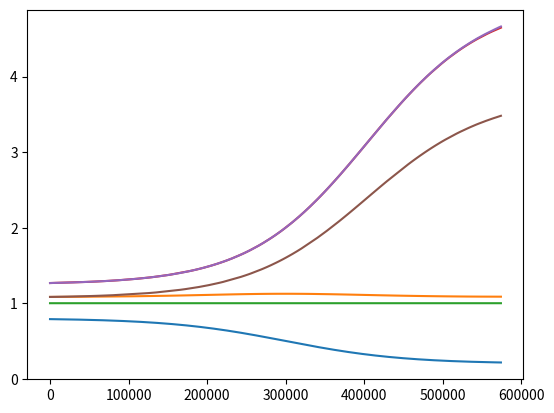

This chart was generated by the following Python code: (Note: this script raises an exception after producing the figure.)
import matplotlib.pyplot as plot
import cmath
import random
import time



def sigmoid(l, d, a, b, x):
    """
    CRR Curve Function
    :param l:
    :param d:
    :param a:
    :param b:
    :param x:
    :return: CRR
    """
    return 1/(1+cmath.exp((x-l)/d))*a+b



def sigmoid_integral(l, d, a, b, x):
    """
    DPT Balance Function (Not Used)
    :param l:
    :param d:
    :param a:
    :param b:
    :param x:
    :return: balance in DPT contract
    """
    return -a*d*cmath.log((1+cmath.exp((l-x)/d))/(1+cmath.exp(l/d)))+b*x


class ERC20(object):
    def __init__(self):

        # Parameters to resize and move the CRR curve
        self.a = 0.6
        self.b = 0.2
        self.l = 300000
        self.d = self.l/4

        self.DPTB = 0     # Balance of DPT(Deposit Token)
        self.DPTS = 0     # Total Supply of DPT
        self.DPTSI = 0    # Supply reserved in DPT Contract
        self.DPT_CRR = 0    # CRR(Cash Reserve Ratio) of DPT
        self.DPTIP = 1    # Initial Price of DPT
        self.DPTP = self.DPTIP    # Contemporary Price of DPT
        self.DPTF = 0    # DPT Issued to Founders

        self.CDTB = 0    # Balance of CDT(Credit Token)
        self.CDTS = 0    # Total Supply of CDT
        self.CDTSI = 0    # Destroyed CDT
        self.CDTPR = 2    # CDT Initial Price Ratio to DPT
        self.CDTIP = self.DPTIP * self.CDTPR   # Inital Price of CDT (2 times of DPT)
        self.CDTL=self.DPTIP    # Loan Ratio of CDT 1:1000 ETH/CDT
        self.CDTF = 0    # CDT Issued to Founders
        self.CDT_CRR = 3    # CRR of CDT
        self.CDTP = self.CDTIP*self.CDTPR/self.CDT_CRR    # Cash Price of DPT
        self.CDT_CASHFEE = 0.1   # Fee ration of cash
        self.CDT_RESERVE = 0.5   # the interest reserved in CDT contract, remaining part are to DPT contract

        self.start = False    # Switch to Activate  Deposit
        self.is_dpt_active = False    # DPT Activation Status
        self.is_cdt_active = False    # CDT Activation Status
        self.log = 0      # Log Level
        self.log_dpt = 1    # Log Level 1: Only Log for DPT Contract
        self.log_cdt = 2    # Log Level 2: Only Log for CDT Contract
        self.log_dpt_cdt = 3   # Log Level 3: Log for both DPT and CDT Contract
        self.active_amount = self.l + self.d    # Activation Threshold of DPT Contract
        self.max_deposit = self.l / 1000    # Maximum Deposit Amount in Ether, to Avoid Big Changes on CRR
        self.max_withdraw = self.max_deposit / (self.DPTIP / self.b)    # Maximum Withdraw Amount in DPT, to Avoid Big Changes on CRR

        # plot
        self.size = 100000    # Assumed Issuers Size
        self.x = [0 for i in range(self.size)]    # Log the DPTS after each Issue
        self.ip = [self.DPTIP for i in range(self.size)]    # Log Issue Price for each Issuer
        self.p = [self.DPTP for i in range(self.size)]      # Log Circulation Price after Issuing for each Issuer
        self.ratio = [1 for i in range(self.size)]          # Log Profit Ratio for Each Issuer just after Issuing
        self.crr = [ 0 for i in range(self.size) ]          # Log CRR Curve in the Process
        self.dpt = [ 0 for i in range(self.size) ]          # Log the amount of DPT Issued to Issuers
        self.dptb = [ 0 for i in range(self.size) ]          # Log the reserve ETH balance of DPT
        self.dpts = [ 0 for i in range(self.size) ]          # Log the supply of DPT
        self.cdt = [ 0 for i in range(self.size) ]          # Log the amount fo CDT Issued to Issuers
        self.e = [ 0 for i in range(self.size) ]            # Log the amount of ether for each Issuer
        self.issuer = 0      # Issuer Index
        self.log_plot = True      # Switch to Log Plot Data


    def issue(self, ether):
        """
        The Function Control the Logic of Issuing of DPT and CDT.
        To calculate how much to be issued to user and founder according to current issue price.
        :param ether: amount of ether to issue
        :return: udpt, ucdt, fdpt, fcdt
        """
        # The necessary condition of issuing: there is no remaining DPT in DPT contract.
        if self.DPTSI != 0:
            return
        self.DPT_CRR = sigmoid(self.l, self.d, self.a, self.b, self.DPTS - self.DPTSI)   # Calculate Current CRR
        # CRR before Issuing
        crrpre = self.DPT_CRR
        # Add ether to balance of DPT contract according to CRR
        self.DPTB += self.DPT_CRR * ether
        # Add ether to balance of CDT contract according to 1-CRR
        self.CDTB += (1 - self.DPT_CRR) * ether
        # Calculate the issue price of DPT: DPTIP/CRR
        issue_price = self.DPTIP / self.DPT_CRR
        # Calculate amount of DPT to be issued: ether/issue_price
        dpt = ether / issue_price
        # Calculate the amount of CDT to be issued: (1-CRR)*ether/CDTIP
        cdt = (1 - self.DPT_CRR) * ether / self.CDTIP
        # Add new issued DPT to DPT supply
        self.DPTS += dpt
        # Add new issued CDT to CDT supply
        self.CDTS += cdt
        # Recalculate DPT and CDTP Price After Issue
        self.DPT_CRR = sigmoid(self.l, self.d, self.a, self.b, self.DPTS - self.DPTSI)
        self.DPTP = self.DPTB / ((self.DPTS - self.DPTSI) * self.DPT_CRR)
        self.CDTP = self.CDTB/(self.CDTS*self.CDT_CRR)
        # Split the new issued tokens to User and Founder
        F = (1 - self.DPT_CRR) / 2
        U = 1 - F
        fdpt = dpt * F
        fcdt = cdt * F
        udpt = dpt * U
        ucdt = cdt * U
        # Add those token to Founders to Founders Account
        self.DPTF += fdpt
        self.CDTF += fcdt
        # Compare the price bewteen before and after issuing
        if issue_price.real >= self.DPTP.real:
            compare = '>='
        else:
            compare = '<'
        # Price Log according to Log level
        if self.log == self.log_dpt or self.log == self.log_dpt_cdt:
            print('issue: ', ether.real, 'ETH', '=>', udpt.real, 'DPT', '@', issue_price.real / U, 'ETH/DPT', '+', ucdt.real, 'CDT',
              '@', self.CDTIP.real / U, 'ETH/CDT', 'value', (udpt * self.DPTP + ucdt * self.CDTIP).real, 'ETH', '; P:', self.DPTP.real, 'ETH/DPT', '; ', compare)
        # Log plot data according to switch
        if self.log_plot:
            self.ip[self.issuer] = issue_price.real
            self.p[self.issuer] = self.DPTP.real
            self.ratio[self.issuer] = (udpt * self.DPTP + ucdt * self.CDTIP).real/ ether.real
            self.x[self.issuer] = self.DPTS - dpt/2
            self.crr[self.issuer] = (self.DPT_CRR + crrpre )/2
            self.dpt[self.issuer] = udpt
            self.dptb[self.issuer] = self.DPTB
            self.dpts[self.issuer] = self.DPTS
            self.cdt[self.issuer] = ucdt
            self.e[self.issuer] = ether
            self.issuer += 1
        # Activate the DPT contract if the amount of DPT supply is up the threshold.
        if self.DPTS.real > self.active_amount:
            self.is_dpt_active = True

        return udpt.real, ucdt.real, fdpt.real, fcdt.real

    def withdraw(self, dpt):
        """
        Only used after DPT contract is being activated.
        Only support the withdraw less than maximum withdraw amount.
        Only support if the supposed ether is less than remaining ether in the DPT contract.
        Calculate the minimum ether should be returned to user.
        :param dpt: amount of DPT to withdraw
        :return: actual_ether
        """
        # Only support the withdraw less than maximum withdraw amount.
        if (not self.is_dpt_active) or dpt > self.max_withdraw:
            return
        self.DPT_CRR = sigmoid(self.l, self.d, self.a, self.b, self.DPTS - self.DPTSI)
        self.DPTP = self.DPTB / ((self.DPTS - self.DPTSI) * self.DPT_CRR)
        # Calculate the maximum ether should be returned to user
        max_ether = dpt * self.DPTP
        # Calculate the minimum balance of DPT contract after withdraw
        min_balance = self.DPTB - max_ether
        # Only support if the maximum ether is less than remaining ether in the DPT contract.
        if min_balance.real <= 0:
            return
        # Calculate the maximum CRR after withdraw
        max_crr = sigmoid(self.l, self.d, self.a, self.b, self.DPTS - self.DPTSI - dpt)
        # Calculate the minimum CRR after withdraw
        min_price = (self.DPTB - dpt * self.DPTP) / ((self.DPTS - self.DPTSI) * max_crr)
        # the actual withdraw price of DPT is equal to the minimum possible price after withdraw, ether=DPT*P
        actual_ether = dpt * min_price
        actual_token = dpt
        self.DPTSI += actual_token
        self.DPTB -= actual_ether
        # recalculate the DPT price
        self.DPT_CRR = sigmoid(self.l, self.d, self.a, self.b, self.DPTS - self.DPTSI)
        self.DPTP = self.DPTB / ((self.DPTS - self.DPTSI) * self.DPT_CRR)
        # compare the price between withdraw price and after withdrawing price. the first should always less than
        # the second to keep contract not losing balance.
        if min_price.real >= self.DPTP.real:
            compare = '>='
        else:
            compare = '<'
        # Log...
        if self.log == self.log_dpt or self.log == self.log_dpt_cdt:
            print('withdraw: ', dpt.real, 'DPT', '=>', actual_ether.real, 'ETH', '@', min_price.real, 'ETH/DPT',
              '; P: ', self.DPTP.real, 'ETH/DPT', '; ', compare, '; assert(<=)')
        assert min_price.real <= self.DPTP.real
        return actual_ether.real

    def deposit(self, ether):
        """
        Only used after deposit function of DPT contract is being started.
        Only support allowed amount of deposit, less than maximum deposit amount.
        :param ether: amount of ether to deposit
        :return: udpt, ucdt, fdpt, fcdt
        """
        # Refuse deposit before start
        if not self.start:
            return
        # Refuse amount larger than maximum deposit amount
        if ether > self.max_deposit:
            return
        # Direct to issue for there is no remaining DPT in contract
        if self.DPTSI == 0:
            return self.issue(ether)
        # Calculate current CRR and price of DPT
        self.DPT_CRR = sigmoid(self.l, self.d, self.a, self.b, self.DPTS - self.DPTSI)
        self.DPTP = self.DPTB / ((self.DPTS - self.DPTSI) * self.DPT_CRR)
        # Calculate the maximum DPT should be gave to user
        max_token = ether/self.DPTP
        # Calculate the maximum balance of DPT contract
        max_balance = self.DPTB + ether
        # Calculate the minimum CRR of DPT
        min_crr = sigmoid(self.l, self.d, self.a, self.b, self.DPTS - self.DPTSI + max_token)
        # Calculate the maximum price of DPT
        max_price = max_balance/((self.DPTS - self.DPTSI) * min_crr)
        # Actual price is equal to maximum price of DPT, for exchanging as less DPT to user as possible.
        actual_token = ether/max_price
        actual_ether = ether
        actual_price = max_price
        # There could be less DPT remained in the DPT contract than supposed DPT, so contract need to issue new DPT
        # the first situation is there is enough DPT
        if self.DPTSI.real >= actual_token.real:
            self.DPTSI -= actual_token
            self.DPTB += actual_ether
            self.DPT_CRR = sigmoid(self.l, self.d, self.a, self.b, self.DPTS - self.DPTSI)
            self.DPTP = self.DPTB / ((self.DPTS - self.DPTSI) * self.DPT_CRR)
            if actual_price.real >= self.DPTP.real:
                compare = '>='
            else:
                compare = '<'
            if self.log == self.log_dpt or self.log == self.log_dpt_cdt:
                print('deposit from contract: ', ether.real, 'ETH', '=>', actual_token.real, 'DPT', '@', actual_price.real,
                  'ETH/DPT', '; P:', self.DPTP.real, 'ETH/DPT', '; ', compare, '; assert(>=)')
            assert actual_price.real >= self.DPTP.real
            return actual_token.real, 0, 0, 0
        # the second situation is there is insufficient DPT in the contract
        else:
            # the maximum supposed token transfer from contract to user is determined by the remaining DPT in the contract.
            # the issue price of token is
            max_token = self.DPTSI
            # the balance after the deposit
            max_balance = self.DPTB + ether
            # the minimum CRR after the deposit
            min_crr = sigmoid(self.l, self.d, self.a, self.b, self.DPTS - self.DPTSI + actual_token)
            # the maximum price after the deposit
            max_price = max_balance / ((self.DPTS - self.DPTSI) * min_crr)
            # actual token is determined by maximum token remain in DPT contract
            actual_token = max_token
            # actual ether is: actual_token*max_price
            actual_ether = actual_token*max_price
            # the remaining ether is to issue new DPT and CDT
            remain_ether = ether-actual_ether
            dpt_si = self.DPTSI
            self.DPTSI -= self.DPTSI
            self.DPTB += actual_ether
            self.DPT_CRR = sigmoid(self.l, self.d, self.a, self.b, self.DPTS - self.DPTSI)
            udpt, ucdt, fdpt, fcdt = self.issue(remain_ether)
            # calculate average price of the deposit and issue
            actual_price=ether/(udpt+dpt_si)
            # compare the price of DPT between before and after deposit, the assertion is not determined
            if actual_price.real>=self.DPTP.real:
                compare = '>='
            else:
                compare = '<'
            # Log DPT deposit and issue according to log switch
            if self.log == self.log_dpt or self.log == self.log_dpt_cdt:
                print('deposit & issue: ', ether.real, 'ETH', '=>', (udpt+dpt_si).real,
                  'DPT', '@', actual_price.real, 'ETH/DPT', '+', ucdt.real, 'CDT', '@', self.CDTIP.real / self.U, 'ETH/CDT', 'value',
                  ((udpt+dpt_si) * self.DPTP + ucdt * self.CDTIP).real, 'ETH', '; P: ', self.DPTP.real, 'ETH/DPT', '; ', compare)
            return (udpt+dpt_si).real, ucdt.real, fdpt.real, fcdt.real

    def start_deposit(self):
        """
        start deposit to DPT contract
        :return:
        """
        self.start = True

    def activate_dpt(self):
        """
        activate DPT contract
        :return:
        """
        self.is_dpt_active = True


    def activate_cdt(self):
        """
        activate CDT contract: 2 weeks after activation of DPT contract
        :return:
        """
        self.is_cdt_active = True


    def get_max_deposit(self):
        """
         get maximum deposit in ether
        :return:
        """
        return self.max_deposit


    def get_max_withdraw(self):
        """
        get maximum withdraw in ether
        :return:
        """
        return self.max_withdraw * self.DPTP


    def cash(self, cdt):
        """
        used only after the activation of CDT contract
        get cash by destroying CDT using CDT contract
        :param cdt: amount of CDT to cash
        :return: ether
        """
        #  used only after the activation of CDT contract
        if not self.is_cdt_active:
            return
        # Approximate calculation for it is always less than actual amount
        self.CDTP = self.CDTB / (self.CDTS * self.CDT_CRR)
        actual_price = self.CDTP
        ether = cdt * actual_price
        # 0.1 cash fee remains in CDT contract
        cash_fee = ether * self.CDT_CASHFEE
        actual_ether = ether - cash_fee
        self.CDTB -= actual_ether
        self.CDTS -= cdt
        self.CDTSI += cdt
        # recalculate the cash price
        self.CDTP = self.CDTB / (self.CDTS * self.CDT_CRR)
        # log CDT contract according to switch
        if self.log == self.log_cdt or self.log == self.log_dpt_cdt:
            print('cash: ', cdt, 'CDT', '=>', ether, 'ETH', '@', actual_price, 'ETH/CDT', 'with', cash_fee, 'ETH as fee')
        return ether


    def loan(self, cdt, interest):
        """
        used only after the activation of CDT contract
        loan by converting CDT to SCT using CDT contract
        :param cdt: amount of CDT used to loan
        :param interest: interest rate
        :return: amount, prize, sct
        """
        # used only after the activation of CDT contract
        if not self.is_cdt_active:
            return
        # loaned ether
        ether = cdt * self.CDTL
        # calculate the interest
        earn = ether * interest
        # split the interest to CDT and DPT contract according to reserve rate of CDT contract
        self.CDTB += earn*self.CDT_RESERVE
        self.DPTB += earn*(1-self.CDT_RESERVE)
        # calculate the new issue CDT to prize loaned user using the interest
        prize = earn*self.CDT_RESERVE/2.0/self.CDTIP
        self.CDTS += prize
        # converting cdt to sct
        sct = cdt
        # calculate the amount of ether loaned to user deducted interest
        amount = ether - earn
        # update CDT balance
        self.CDTB -= amount
        # calculate CDT to Ether ratio
        ratio = amount/cdt
        self.CDTP = self.CDTB / (self.CDTS * self.CDT_CRR)
        # log CDT contract according to switch
        if self.log == self.log_cdt or self.log == self.log_dpt_cdt:
            print('loan: ', cdt, 'CDT', '=>', amount, 'ETH', '@', ratio, 'ETH/CDT', '+', sct, 'SCT')
        return amount, prize, sct

    def to_discredit(self, sct):
        """
        used only after the activation of CDT contract
        convert SCT to DCT
        :param sct: amount of SCT to be converted
        :return: dct
        """
        # used only after the activation of CDT contract
        if not self.is_cdt_active:
            return
        # convert SCT to DCT minus 0.2 fee
        dct = sct * 0.8
        # calculate the cash price of CDT
        self.CDTP = self.CDTB / (self.CDTS * self.CDT_CRR)
        # log CDT contract according to switch
        if self.log == self.log_cdt or self.log == self.log_dpt_cdt:
            print('discredit:', sct, 'SCT','=>', dct, 'DCT')
        return dct

    def repay(self, sct):
        """
        used only after the activation of CDT contract
        repay the loan, which converts SCT to DCt
        :param sct: amount of SCT need to be repaid
        :return: cdt
        """
        # used only after the activation of CDT contract
        if not self.is_cdt_active:
            return
        # repay rate is the same as loan rate
        ether = sct * self.CDTL
        # update the CDT balance
        self.CDTB += ether
        # convert SCT to CDT
        cdt = sct
        # calculate the cash price of CDT
        self.CDTP = self.CDTB / (self.CDTS * self.CDT_CRR)
        # log CDT contract according to switch
        if self.log == self.log_cdt or self.log == self.log_dpt_cdt:
            print('repay: ', sct, 'SCT', '+', ether, 'ETH', '=>', cdt, 'CDT')
        return cdt

    def to_credit(self, dct):
        """
        used only after the activation of CDT contract
        convert DCT to CDT, those who pay the loan gets the CDT.
        market for DCT
        :param dct:
        :return: cdt
        """
        # used only after the activation of CDT contract
        if not self.is_cdt_active:
            return
        #  repay rate is the same as loan rate
        ether = dct * self.CDTL
        # update the CDT balance
        self.CDTB += ether
        # convert DCT to CDT
        cdt = dct
        # calculate the cash price of CDT
        self.CDTP = self.CDTB / (self.CDTS * self.CDT_CRR)
        # log CDT contract according to switch
        if self.log == self.log_cdt or self.log == self.log_dpt_cdt:
            print('to credit: ', dct, 'DCT', '+', ether, 'ETH', '=>', cdt, 'CDT')
        return cdt


def log_dpt(e):
    """
    print the log information of DPT contract of the erc20 token instance
    :param e: instance of ERC20 Token
    :return:
    """
    print('DPT/CDT B', e.DPTB.real, e.CDTB.real, 'DPTS', e.DPTS.real, 'DPTCRR', e.DPT_CRR.real,
          'DPTP', e.DPTP.real, 'DPTC', (e.DPTS - erc20.DPTSI).real, 'DPTSI',
          e.DPTSI.real)


def log_cdt(e):
    """
    print the log information of CDT contract of the erc20 token instance
    :param e: instance of ERC20 Token
    :return:
    """
    print('DPT/CDT B', e.DPTB.real, e.CDTB.real, 'CDTS', e.CDTS.real, 'CDT CRR', e.CDT_CRR.real,
          'CDTP', e.CDTP.real, 'CDT Burn', e.CDTSI.real)


def plot_dpt(e):
    """
    plot the log date of DPT issue process
    :param e: instance of ERC20 Token
    :return:
    """
    ip = [  e.ip[i] / e.DPTIP for i in range(e.issuer)]
    p = [ e.dptb[i] / (e.dpts[i] * e.crr[i]) for i in range(e.issuer)]
    ratio = [ e.ratio[i] for i in range(e.issuer)]
    value1 = [ (e.dpt[0]*e.p[i]+e.cdt[0]*e.CDTIP)/e.e[0] for i in range(e.issuer)]
    crr = [ e.crr[i] for i in range(e.issuer)]
    x = [e.x[i] for i in range(e.issuer)]
    y1 = [1 for i in range(e.issuer)]
    # plot deposit log
    p1 = plot.plot(x, crr)
    p2 = plot.plot(x, ratio)
    p3 = plot.plot(x, y1)
    p4 = plot.plot(x, ip)
    p5 = plot.plot(x, p)
    p6 = plot.plot(x, value1)
    plot.show(p1)
    plot.show(p2)
    plot.show(p3)
    plot.show(p4)
    plot.show(p5)
    plot.show(p6)


def test_constant_deposit_withdraw(e, a):
    """
    test continuous and constant vicious deposit and withdraw
    :param e: instance of ERC20 Token
    :param a: random action seed
    :return:
    """
    amount = e.max_deposit/2
    udpt, ucdt, fdpt, fcdt = e.deposit(amount)
    ether = e.withdraw(udpt)
    log_dpt(e)
    assert ether < amount
    assert ether > amount*0.99


def test_constant_issue(e, a):
    """
    test continuous and constant deposit
    :param e: instance of ERC20 Token
    :param a: random action seed
    :return:
    """
    amount = e.max_deposit / 2
    udpt, ucdt, fdpt, fcdt = e.deposit(amount)
    log_dpt(e)


def random_deposit(e, a):
    """
    simulate random deposit action according to random seeds
    :param e: instance of ERC20 Token
    :param a: random action seed
    :return:
    """
    amount = random.randint(1, int(e.max_deposit)+1)
    e.deposit(amount)


def random_withdraw(e, a):
    """
    simulate random withdraw action according to random seed
    :param e: instance of ERC20 Token
    :param a: random action seed
    :return:
    """
    amount = random.randint(1, int(e.max_withdraw)+1)
    e.withdraw(amount)


def random_dpt(e, a, ratio):
    """
    simulate random DPT actions according to random seeds and ratio of maximum supported amount
    :param e: instance of ERC20 Token
    :param a: random action seed
    :param ratio: ratio of maximum amount of deposit and withdraw
    :return:
    """
    if e.DPTP.real < 0.01:
        amount = random.randint(1, int(e.max_deposit * ratio)+1)
        e.deposit(amount)
    elif a < 0.5 or e.DPTS.real < 4*e.DPTSI.real:
        amount = random.randint(1, int(e.max_deposit * ratio)+1)
        e.deposit(amount)
    elif a > 0.5 or e.DPTS.real > 6*e.DPTSI.real:
        if not e.is_dpt_active:
            return
        amount = random.randint(1, int(e.max_withdraw * ratio)+1)
        e.withdraw(amount)
    if e.DPTP.real > 100 * e.DPTIP:
        exit(0)


def random_cdt(e, a, loan, interest):
    """
    random CDT loan according to random seeds and interest
    :param e: instance of ERC20 Token
    :param a: random action seed
    :param loan: amount of loan
    :param interest: interest rate of loan
    :return:
    """
    do_loan = random.random()
    do_repay = random.random()
    do_to_credit = random.random()
    # cash 0.01 and cash price is over 1/100 Eth/CDT
    # loan 0.99
    #   >repay 0.9 or the cost of being discredit is over 150/100 Eth/CDT
    #   >to discredit 0.1
    #       >to credit 0.9
    #       >destroyed 0.1

    # it is impossible there is minus CDT supply, so exit
    if e.CDTS.real < do_loan:
        exit(0)
    #
    if e.CDTP.real*1000 > 1.1 and a > 0.99 :
        e.cash(loan)
    else:
        ether, prize, sct = e.loan(loan, interest)
        if do_repay > 0.1 or e.CDTP.real * 100 > 2.5:
            e.repay(sct)
        else:
            dct = e.to_discredit(sct)
            if do_to_credit > 0.1:
                e.to_credit(dct)
            else:
                e.CDTS -= dct
                e.CDTSI += dct
    pass
    # exit when CDT supply is low.
    if e.CDTS.real < 1000:
        exit(0)

# create solidity contract
erc20 = ERC20()
# start deposit
erc20.start_deposit()
# random DPT action after activation of DPT contract, simulate 2 weeks afer activation of DPT contract
run = 500000
# steps of random CDT action after activation of CDT contract
run_test = 15000
# set log switch
erc20.log = 0


def test_cdt(e, a):
    """
    test cdt and the interest of DPT
    :param e: instance of ERC20 Token
    :param a: random action seed
    :return:
    """
    # The loan is concurrent with deposit and withdraw, but loan has a concrete period.
    # assum very 50 DPT action per CDT action period
    run_between = 50
    # interest rate
    interest = 0.08
    # random loan amount
    loan = random.randint(1, int(e.CDTS.real/1000)+1)
    for i in range(run_between):
        random_dpt(e, random.random(), 1/3)
    # random CDT action
    random_cdt(e, a, loan, interest)
    # log CDT and DPT instance
    log_cdt(e)
    log_dpt(e)
    # time.sleep(1)


for i in range(0, 3000000):
    if erc20.is_dpt_active is True and run < 0:
        # activate CDT if not being activated
        if not erc20.is_cdt_active:
            erc20.activate_cdt()
        plot_dpt(erc20)
        break

    else:
        # random initial issue process and 2 weeks after activation of DPT contract
        random_dpt(erc20, random.random(), 1 / 3)
        # log_dpt(erc20)
        # log_cdt(erc20)
        run -= 1

